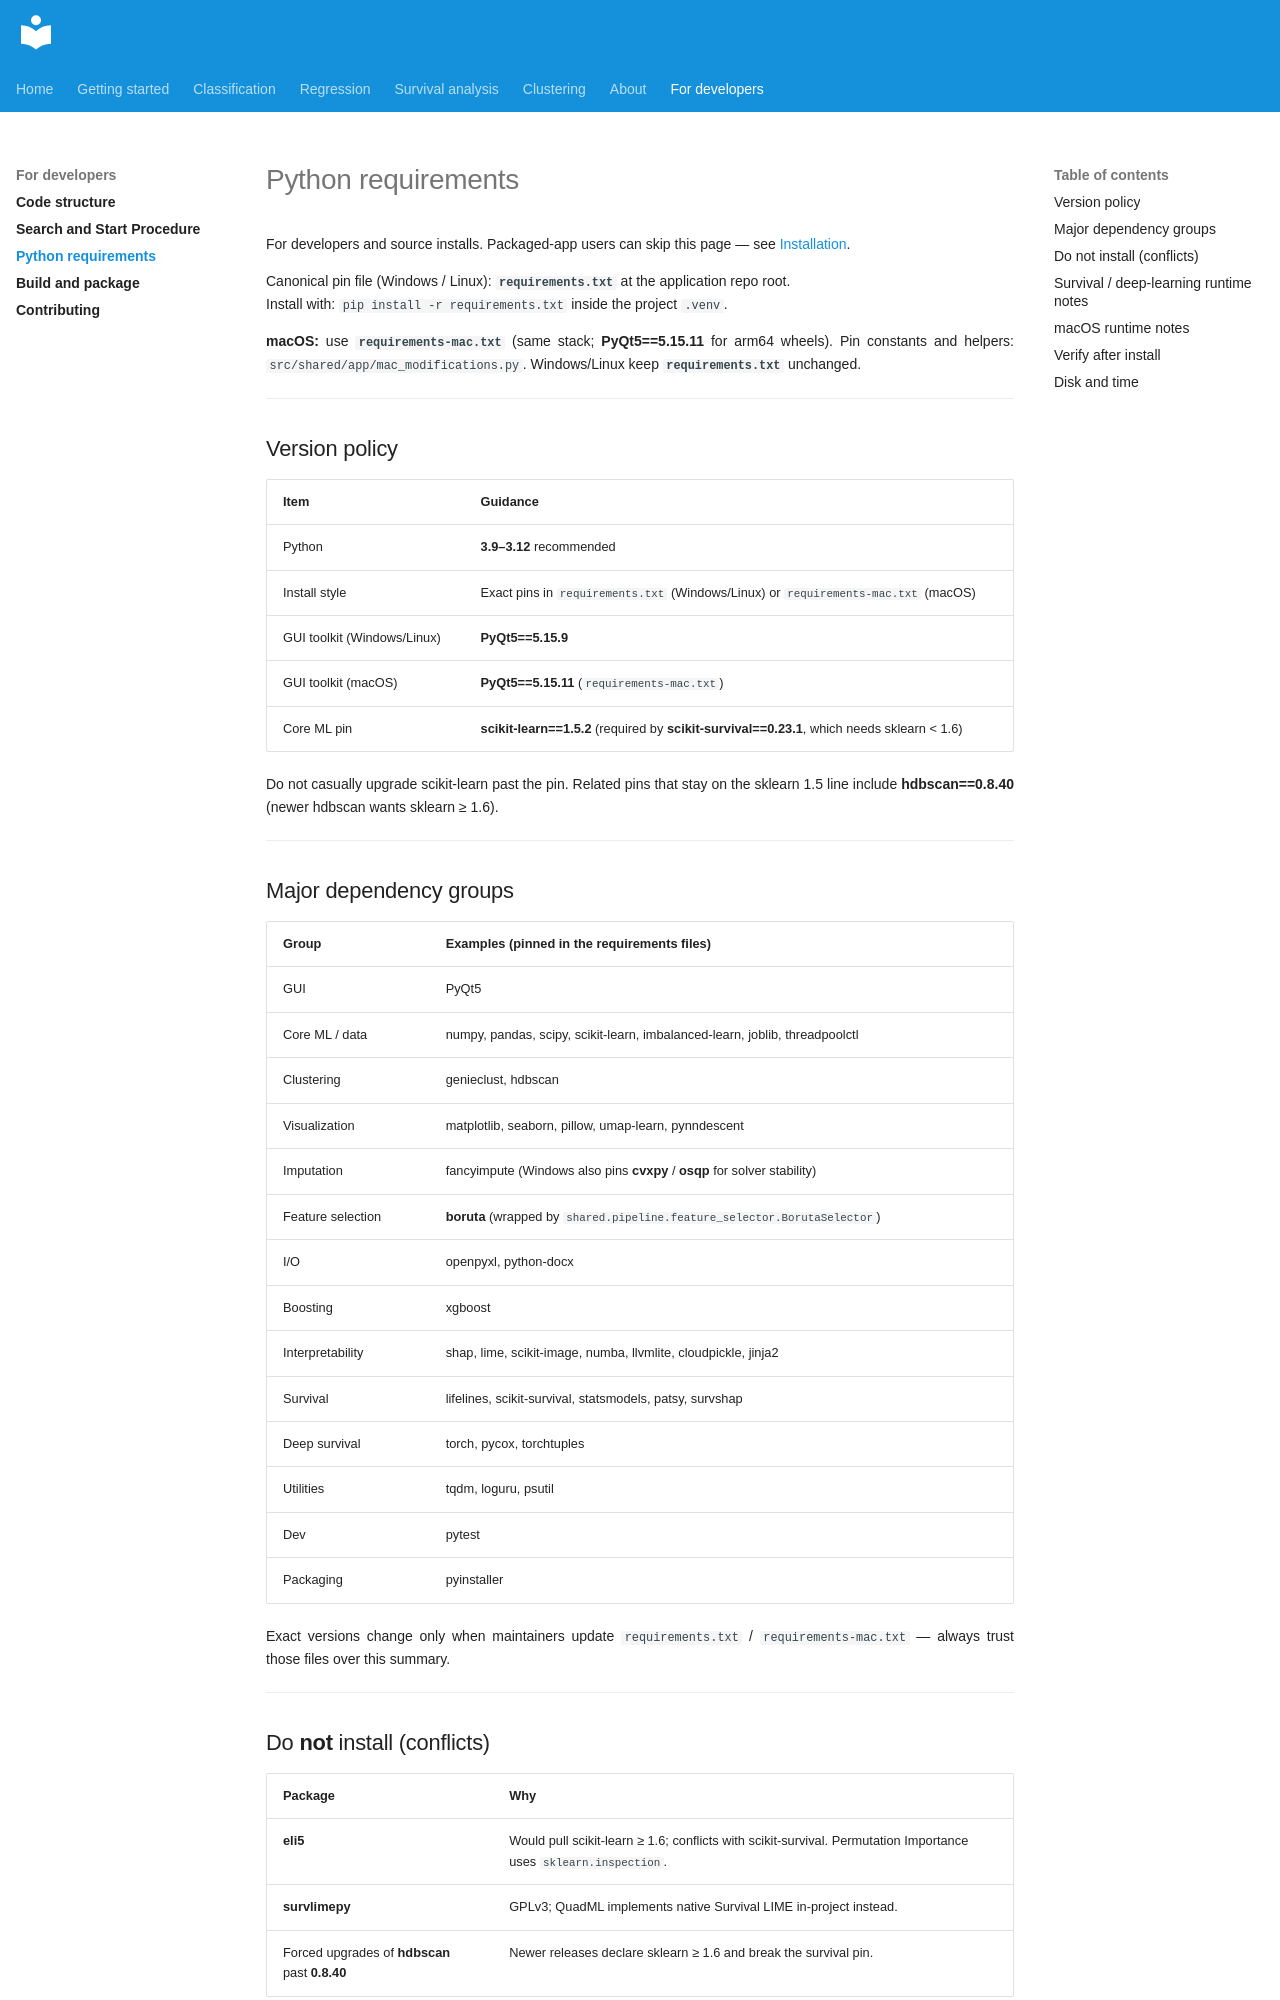

repository: AI-in-Cardiovascular-Medicine/QuadML · page: developers/python-requirements/index.html · generator: mkdocs

# Python requirements

For developers and source installs. Packaged-app users can skip this page — see [Installation](../getting-started/installation.md).

Canonical pin file (Windows / Linux): **`requirements.txt`** at the application repo root.  
Install with: `pip install -r requirements.txt` inside the project `.venv`.

**macOS:** use **`requirements-mac.txt`** (same stack; **PyQt5==5.15.11** for arm64 wheels). Pin constants and helpers: `src/shared/app/mac_modifications.py`. Windows/Linux keep **`requirements.txt`** unchanged.

---

## Version policy

| Item | Guidance |
|------|----------|
| Python | **3.9–3.12** recommended |
| Install style | Exact pins in `requirements.txt` (Windows/Linux) or `requirements-mac.txt` (macOS) |
| GUI toolkit (Windows/Linux) | **PyQt5==5.15.9** |
| GUI toolkit (macOS) | **PyQt5==5.15.11** (`requirements-mac.txt`) |
| Core ML pin | **scikit-learn==1.5.2** (required by **scikit-survival==0.23.1**, which needs sklearn &lt; 1.6) |

Do not casually upgrade scikit-learn past the pin. Related pins that stay on the sklearn 1.5 line include **hdbscan==0.8.40** (newer hdbscan wants sklearn ≥ 1.6).

---

## Major dependency groups

| Group | Examples (pinned in the requirements files) |
|-------|---------------------------------------------|
| GUI | PyQt5 |
| Core ML / data | numpy, pandas, scipy, scikit-learn, imbalanced-learn, joblib, threadpoolctl |
| Clustering | genieclust, hdbscan |
| Visualization | matplotlib, seaborn, pillow, umap-learn, pynndescent |
| Imputation | fancyimpute (Windows also pins **cvxpy** / **osqp** for solver stability) |
| Feature selection | **boruta** (wrapped by `shared.pipeline.feature_selector.BorutaSelector`) |
| I/O | openpyxl, python-docx |
| Boosting | xgboost |
| Interpretability | shap, lime, scikit-image, numba, llvmlite, cloudpickle, jinja2 |
| Survival | lifelines, scikit-survival, statsmodels, patsy, survshap |
| Deep survival | torch, pycox, torchtuples |
| Utilities | tqdm, loguru, psutil |
| Dev | pytest |
| Packaging | pyinstaller |

Exact versions change only when maintainers update `requirements.txt` / `requirements-mac.txt` — always trust those files over this summary.

---
